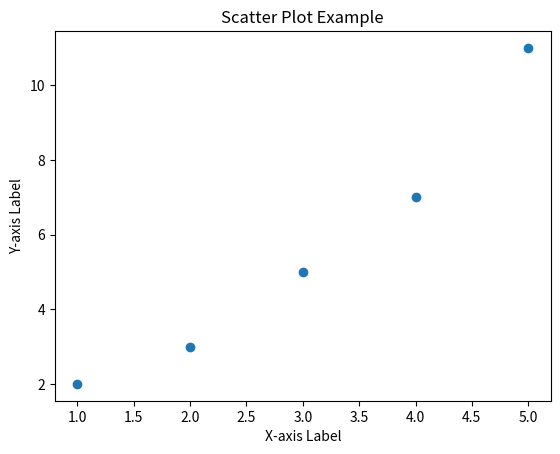

Here is the Python script that generated this plot:
import matplotlib.pyplot as plt

# Sample data
x = [1, 2, 3, 4, 5]  # Example x-axis values
y = [2, 3, 5, 7, 11]  # Example y-axis values

plt.scatter(x, y)
plt.xlabel('X-axis Label')
plt.ylabel('Y-axis Label')
plt.title('Scatter Plot Example')
plt.show()
